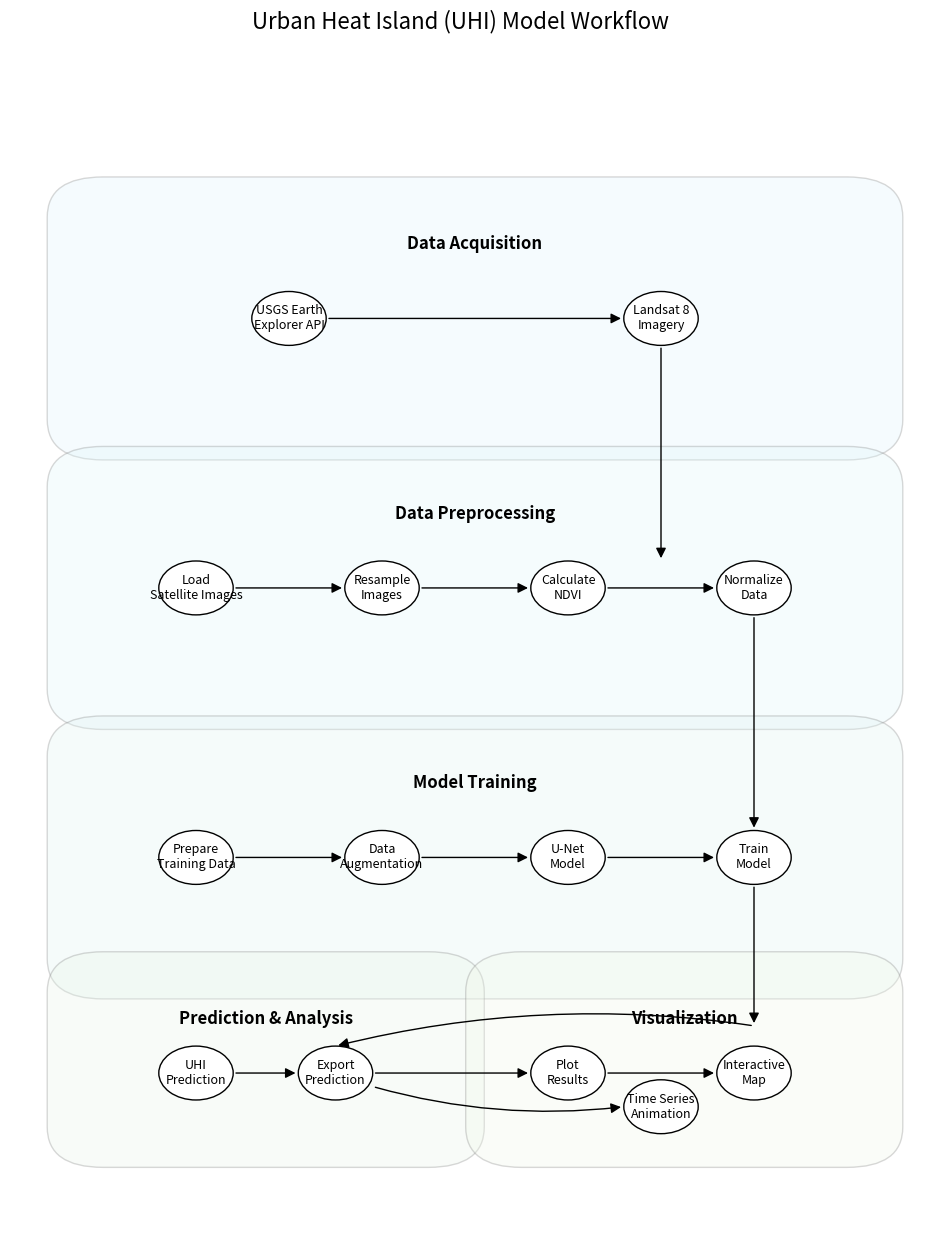

Python code for this plot:
import matplotlib.pyplot as plt
import numpy as np
import matplotlib.patches as patches
from matplotlib.path import Path

# Set up the figure
plt.figure(figsize=(12, 14))
ax = plt.gca()
ax.set_xlim(0, 10)
ax.set_ylim(0, 16)
ax.axis('off')

# Define colors
cluster_colors = {
    'data_acquisition': '#E1F5FE',
    'preprocessing': '#E0F7FA',
    'model_training': '#E0F2F1',
    'prediction': '#E8F5E9',
    'visualization': '#F1F8E9'
}

# Function to create a cluster box
def create_cluster(x, y, width, height, title, color, ax):
    rect = patches.FancyBboxPatch(
        (x, y), width, height,
        boxstyle=patches.BoxStyle("Round", pad=0.6),
        facecolor=color, alpha=0.3,
        edgecolor='gray', linewidth=1
    )
    ax.add_patch(rect)
    ax.text(x + width/2, y + height - 0.4, title, 
            ha='center', va='center', fontsize=12, fontweight='bold')
    return rect

# Function to create a node
def create_node(x, y, title, ax):
    circle = patches.Circle(
        (x, y), 0.4,
        facecolor='white',
        edgecolor='black', linewidth=1
    )
    ax.add_patch(circle)
    ax.text(x, y, title, ha='center', va='center', fontsize=9)
    return circle

# Function to draw arrow
def draw_arrow(start_x, start_y, end_x, end_y, ax):
    dx = end_x - start_x
    dy = end_y - start_y
    arrow = patches.FancyArrowPatch(
        (start_x, start_y), (end_x, end_y),
        connectionstyle=f'arc3,rad={0.1 if dx*dy != 0 else 0}',
        arrowstyle='-|>',
        mutation_scale=15,
        linewidth=1,
        color='black'
    )
    ax.add_patch(arrow)
    return arrow

# Create clusters
data_acquisition = create_cluster(1, 12, 8, 3, 'Data Acquisition', cluster_colors['data_acquisition'], ax)
preprocessing = create_cluster(1, 8, 8, 3, 'Data Preprocessing', cluster_colors['preprocessing'], ax)
model_training = create_cluster(1, 4, 8, 3, 'Model Training', cluster_colors['model_training'], ax)
prediction = create_cluster(1, 1.5, 3.5, 2, 'Prediction & Analysis', cluster_colors['prediction'], ax)
visualization = create_cluster(5.5, 1.5, 3.5, 2, 'Visualization', cluster_colors['visualization'], ax)

# Create nodes for Data Acquisition
usgs_api = create_node(3, 13.5, 'USGS Earth\nExplorer API', ax)
landsat = create_node(7, 13.5, 'Landsat 8\nImagery', ax)

# Create nodes for Data Preprocessing
load = create_node(2, 9.5, 'Load\nSatellite Images', ax)
resample = create_node(4, 9.5, 'Resample\nImages', ax)
ndvi = create_node(6, 9.5, 'Calculate\nNDVI', ax)
normalize = create_node(8, 9.5, 'Normalize\nData', ax)

# Create nodes for Model Training
prep_data = create_node(2, 5.5, 'Prepare\nTraining Data', ax)
augment = create_node(4, 5.5, 'Data\nAugmentation', ax)
unet = create_node(6, 5.5, 'U-Net\nModel', ax)
train = create_node(8, 5.5, 'Train\nModel', ax)

# Create nodes for Prediction & Analysis
predict = create_node(2, 2.3, 'UHI\nPrediction', ax)
export = create_node(3.5, 2.3, 'Export\nPrediction', ax)

# Create nodes for Visualization
plot = create_node(6, 2.3, 'Plot\nResults', ax)
map_vis = create_node(8, 2.3, 'Interactive\nMap', ax)
time_series = create_node(7, 1.8, 'Time Series\nAnimation', ax)

# Draw arrows between nodes
# Data Acquisition
draw_arrow(3.4, 13.5, 6.6, 13.5, ax)

# Data Preprocessing
draw_arrow(7, 13.1, 7, 9.9, ax)  # Landsat to Normalize
draw_arrow(2.4, 9.5, 3.6, 9.5, ax)
draw_arrow(4.4, 9.5, 5.6, 9.5, ax)
draw_arrow(6.4, 9.5, 7.6, 9.5, ax)

# Model Training
draw_arrow(8, 9.1, 8, 5.9, ax)  # Normalize to Train
draw_arrow(2.4, 5.5, 3.6, 5.5, ax)
draw_arrow(4.4, 5.5, 5.6, 5.5, ax)
draw_arrow(6.4, 5.5, 7.6, 5.5, ax)

# Prediction & Analysis
draw_arrow(8, 5.1, 8, 3, ax)  # Train to Export
draw_arrow(8, 3, 3.5, 2.7, ax)  # Connection to Export
draw_arrow(2.4, 2.3, 3.1, 2.3, ax)

# Visualization
draw_arrow(3.9, 2.3, 5.6, 2.3, ax)  # Export to Plot
draw_arrow(6.4, 2.3, 7.6, 2.3, ax)  # Plot to Map
draw_arrow(3.9, 2.1, 6.6, 1.8, ax)  # Export to Time Series

# Add title
plt.suptitle('Urban Heat Island (UHI) Model Workflow', fontsize=16, y=0.98)

# Save the figure
plt.savefig('uhi_model_workflow.png', dpi=300, bbox_inches='tight')
print("Workflow diagram saved as 'uhi_model_workflow.png'") 